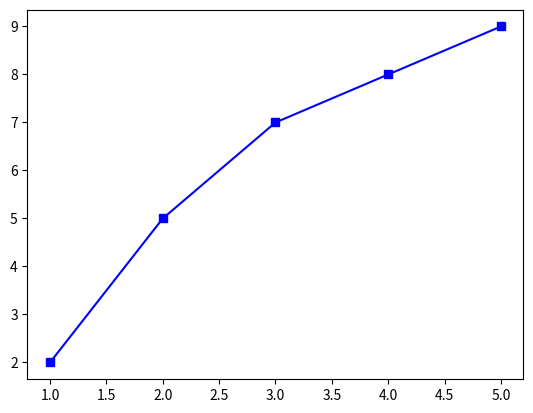

Here is the Python script that generated this plot:
# Format Strings **fmt**

# The format string is a convenient way to define basic formatting like marker, line style and color
# The format string is specified in the third parameter of the plot() function.
# marker|line|color

import matplotlib.pyplot as plt

x = [1, 2, 3, 4, 5]
y = [2, 5, 7, 8, 9]

plt.plot(x, y, 's-b') # Square markers, blue line

plt.savefig("03_format_strings.png")

# Marker Reference: https://matplotlib.org/stable/api/markers_api.html#module-matplotlib.markers
# Line Reference: https://matplotlib.org/stable/gallery/lines_bars_and_markers/linestyles.html#sphx-glr-gallery-lines-bars-and-markers-linestyles-py
# Color Reference: https://matplotlib.org/stable/gallery/color/named_colors.html#sphx-glr-gallery-color-named-colors-py
# https://www.w3schools.com/python/matplotlib_markers.asp
